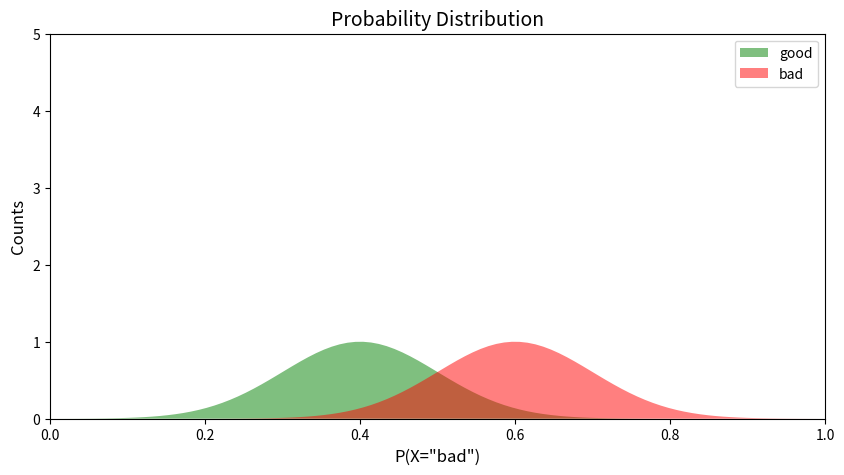
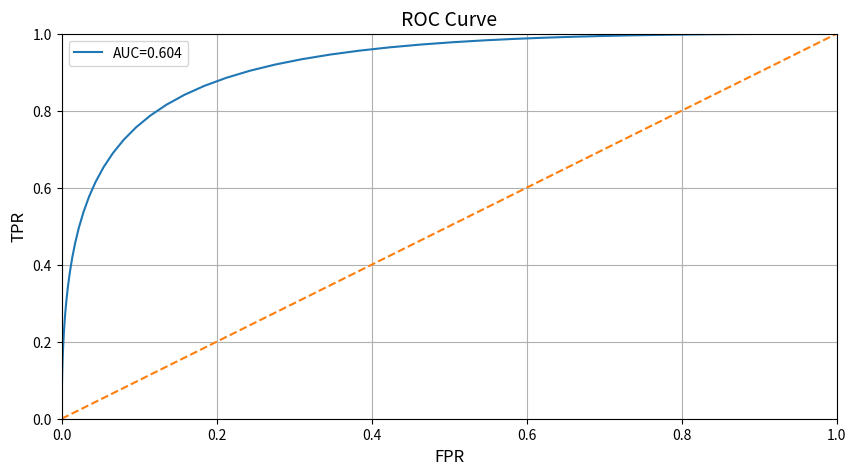
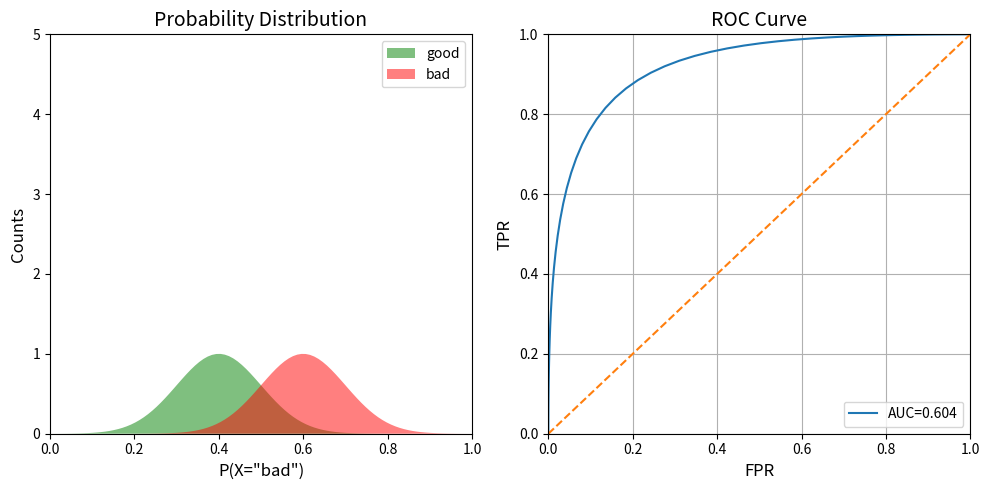
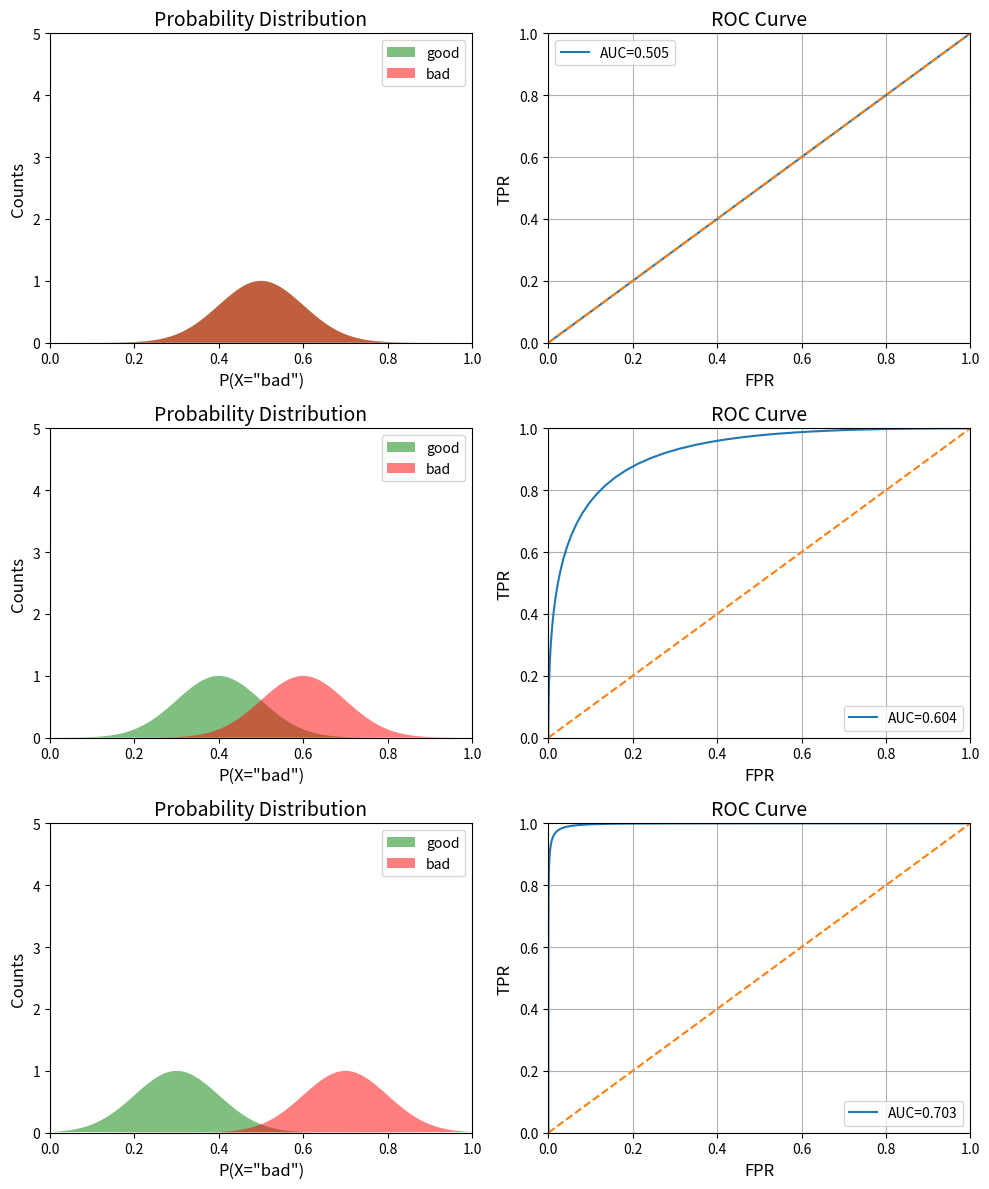

These figures' Python source, in order:
import numpy as np
import matplotlib.pyplot as plt

const = 1

def pdf(x, std, mean):
    cons = 1.0 / np.sqrt(2*np.pi*(std**2))
    pdf_normal_dist = const*np.exp(-((x-mean)**2)/(2.0*(std**2)))
    return pdf_normal_dist

x = np.linspace(0, 1, num=100)
good_pdf = pdf(x,0.1,0.4)
bad_pdf = pdf(x,0.1,0.6)

def plot_pdf(good_pdf, bad_pdf, ax):
    ax.fill(x, good_pdf, "g", alpha=0.5)
    ax.fill(x, bad_pdf,"r", alpha=0.5)
    ax.set_xlim([0,1])
    ax.set_ylim([0,5])
    ax.set_title("Probability Distribution", fontsize=14)
    ax.set_ylabel('Counts', fontsize=12)
    ax.set_xlabel('P(X="bad")', fontsize=12)
    ax.legend(["good","bad"])

fig, ax = plt.subplots(1,1, figsize=(10,5))
plot_pdf(good_pdf, bad_pdf, ax)

def plot_roc(good_pdf, bad_pdf, ax):
    #Total
    total_bad = np.sum(bad_pdf)
    total_good = np.sum(good_pdf)
    #Cumulative sum
    cum_TP = 0
    cum_FP = 0
    #TPR and FPR list initialization
    TPR_list=[]
    FPR_list=[]
    #Iteratre through all values of x
    for i in range(len(x)):
        #We are only interested in non-zero values of bad
        if bad_pdf[i]>0:
            cum_TP+=bad_pdf[len(x)-1-i]
            cum_FP+=good_pdf[len(x)-1-i]
        FPR=cum_FP/total_good
        TPR=cum_TP/total_bad
        TPR_list.append(TPR)
        FPR_list.append(FPR)
    #Calculating AUC, taking the 100 timesteps into account
    auc=np.sum(TPR_list)/100
    #Plotting final ROC curve
    ax.plot(FPR_list, TPR_list)
    ax.plot(x,x, "--")
    ax.set_xlim([0,1])
    ax.set_ylim([0,1])
    ax.set_title("ROC Curve", fontsize=14)
    ax.set_ylabel('TPR', fontsize=12)
    ax.set_xlabel('FPR', fontsize=12)
    ax.grid()
    ax.legend(["AUC=%.3f"%auc])

fig, ax = plt.subplots(1,1, figsize=(10,5))
plot_roc(good_pdf, bad_pdf, ax)

fig, bx = plt.subplots(1,2, figsize=(10,5))
plot_pdf(good_pdf, bad_pdf, bx[0])
plot_roc(good_pdf, bad_pdf, bx[1])
plt.tight_layout()

x = np.linspace(0, 1, num=100)
fig, ax = plt.subplots(3,2, figsize=(10,12))
means_tuples = [(0.5,0.5),(0.4,0.6),(0.3,0.7)]
i=0
for good_mean, bad_mean in means_tuples:
    good_pdf = pdf(x, 0.1, good_mean)
    bad_pdf  = pdf(x, 0.1, bad_mean)
    plot_pdf(good_pdf, bad_pdf, ax[i,0])
    plot_roc(good_pdf, bad_pdf, ax[i,1])
    i+=1
plt.tight_layout()

plt.show()